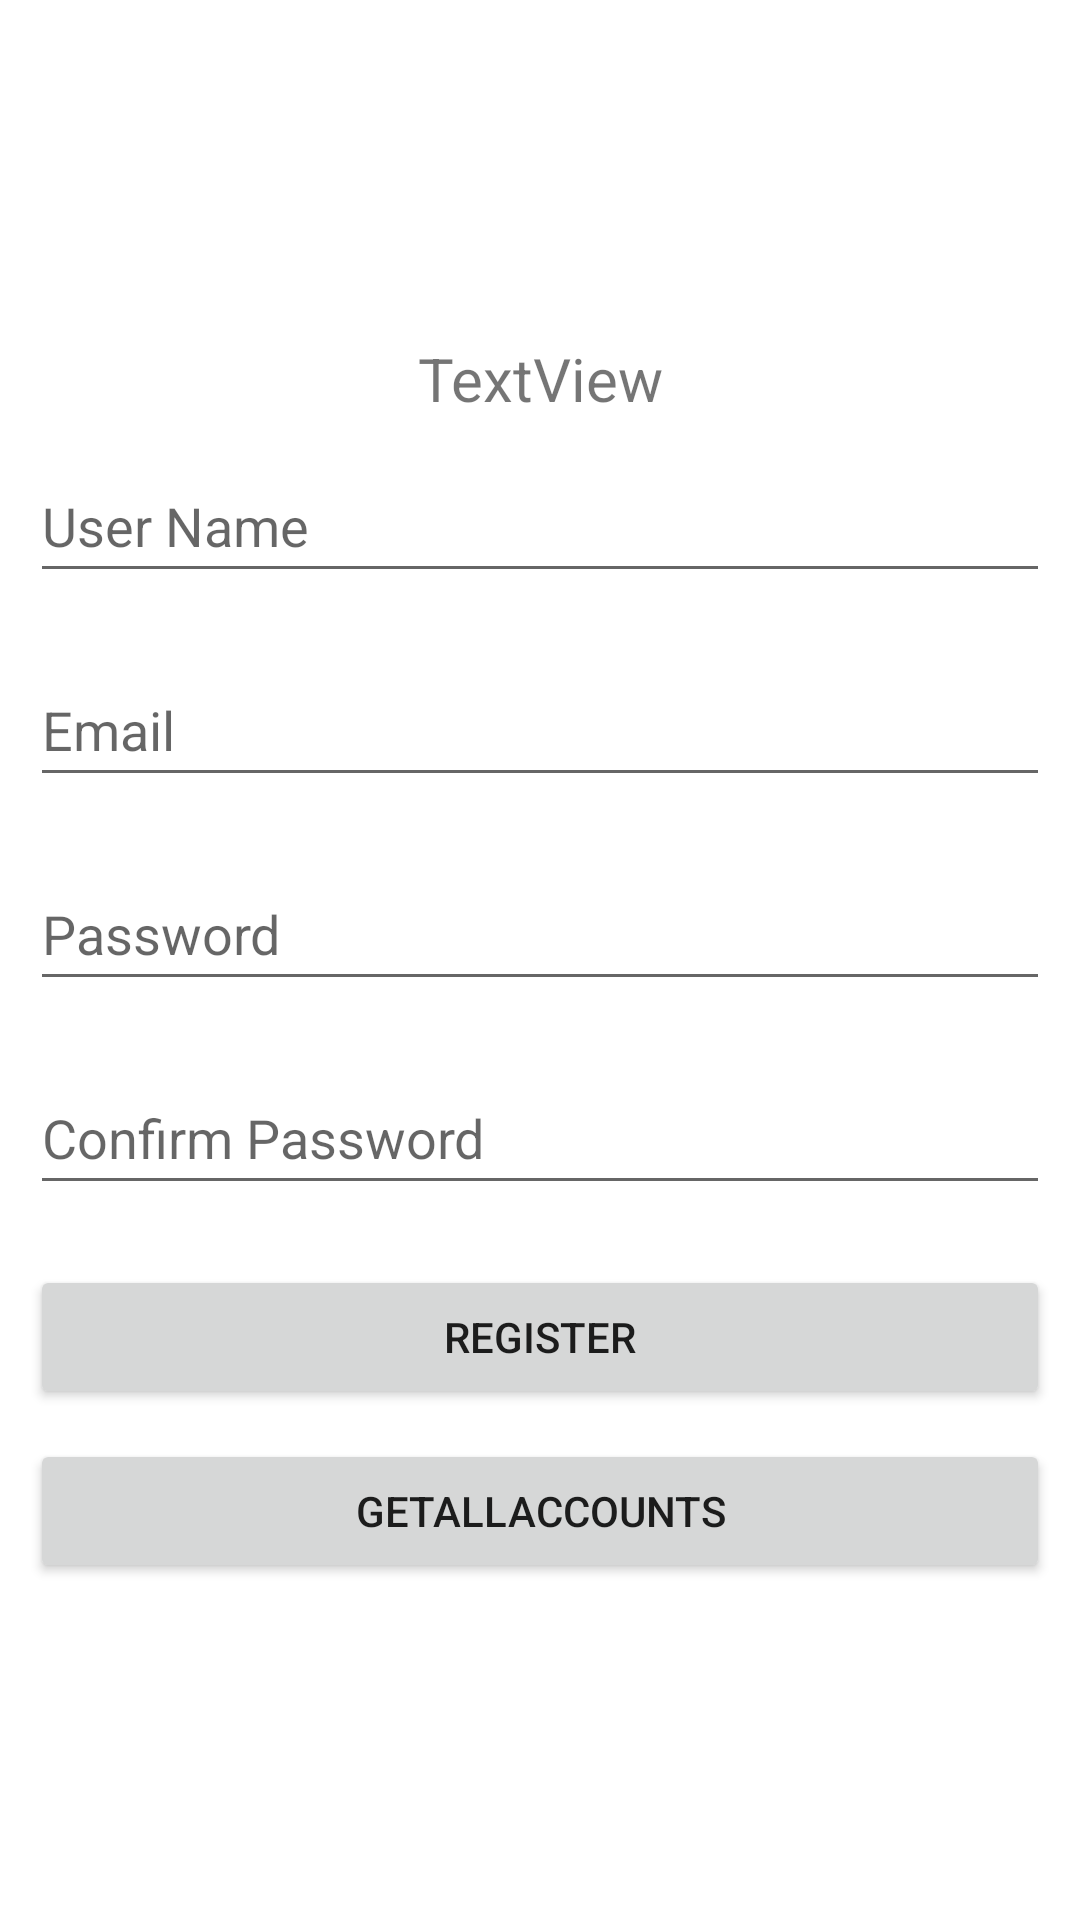

Produce the Android XML layout that renders to this screen, including the resource entries it uses.
<!-- AndroidManifest.xml: application theme Theme.LetsTryIt -->
<!-- res/layout/fragment_register.xml -->
<?xml version="1.0" encoding="utf-8"?>
<androidx.constraintlayout.widget.ConstraintLayout xmlns:android="http://schemas.android.com/apk/res/android"
    xmlns:app="http://schemas.android.com/apk/res-auto"
    xmlns:tools="http://schemas.android.com/tools"
    android:layout_width="match_parent"
    android:layout_height="match_parent"
    tools:context=".ui.contentprovider.ContentProviderFragment">

    <LinearLayout
        android:layout_width="0dp"
        android:layout_height="wrap_content"
        android:orientation="vertical"
        app:layout_constraintBottom_toBottomOf="parent"
        app:layout_constraintEnd_toEndOf="parent"
        app:layout_constraintHorizontal_bias="0.5"
        app:layout_constraintStart_toStartOf="parent"
        app:layout_constraintTop_toTopOf="parent">

        <TextView
            android:id="@+id/tvFormError"
            android:layout_width="match_parent"
            android:layout_height="wrap_content"
            android:layout_marginHorizontal="10dp"
            android:text="TextView"
            android:textAlignment="center"
            android:textSize="20sp" />

        <EditText
            android:id="@+id/etUserName"
            android:layout_width="match_parent"
            android:layout_height="wrap_content"
            android:layout_margin="10dp"
            android:hint="User Name"
            android:minHeight="48dp"
            app:layout_constraintBottom_toBottomOf="parent"
            app:layout_constraintEnd_toEndOf="parent"
            app:layout_constraintHorizontal_bias="0.5"
            app:layout_constraintStart_toStartOf="parent"
            app:layout_constraintTop_toTopOf="parent"
            app:layout_constraintVertical_bias="0.32999998" />

        <EditText
            android:id="@+id/etEmail"
            android:layout_width="match_parent"
            android:layout_height="wrap_content"
            android:layout_margin="10dp"
            android:hint="Email"
            android:minHeight="48dp"
            app:layout_constraintEnd_toEndOf="parent"
            app:layout_constraintHorizontal_bias="0.5"
            app:layout_constraintStart_toStartOf="parent"
            app:layout_constraintTop_toBottomOf="@+id/etUserName" />

        <EditText
            android:id="@+id/etPassword"
            android:layout_width="match_parent"
            android:layout_height="wrap_content"
            android:layout_margin="10dp"
            android:hint="Password"
            android:minHeight="48dp"
            app:layout_constraintEnd_toEndOf="parent"
            app:layout_constraintHorizontal_bias="0.5"
            app:layout_constraintStart_toStartOf="parent"
            app:layout_constraintTop_toBottomOf="@+id/etEmail" />

        <EditText
            android:id="@+id/etConfirmPassword"
            android:layout_width="match_parent"
            android:layout_height="wrap_content"
            android:layout_margin="10dp"
            android:hint="Confirm Password"
            android:minHeight="48dp"
            app:layout_constraintEnd_toEndOf="parent"
            app:layout_constraintHorizontal_bias="0.5"
            app:layout_constraintStart_toStartOf="parent"
            app:layout_constraintTop_toBottomOf="@+id/etPassword" />

        <Button
            android:id="@+id/btnRegister"
            android:layout_width="match_parent"
            android:layout_height="wrap_content"
            android:layout_margin="10dp"
            android:text="Register"
            app:layout_constraintEnd_toEndOf="parent"
            app:layout_constraintStart_toStartOf="parent"
            app:layout_constraintTop_toBottomOf="@+id/etConfirmPassword" />

        <Button
            android:id="@+id/btnGetAllAccounts"
            android:layout_width="match_parent"
            android:layout_height="wrap_content"
            android:layout_marginStart="10dp"
            android:layout_marginEnd="10dp"
            android:text="GetAllAccounts"
            app:layout_constraintEnd_toEndOf="parent"
            app:layout_constraintHorizontal_bias="0.5"
            app:layout_constraintStart_toStartOf="parent"
            app:layout_constraintTop_toBottomOf="@+id/btnRegister" />
    </LinearLayout>
</androidx.constraintlayout.widget.ConstraintLayout>
<!-- resources referenced by this layout -->
<resources>
  <style name="Theme.LetsTryIt" parent="Theme.MaterialComponents.DayNight.NoActionBar">
          
          <item name="colorPrimary">@color/purple_500</item>
          <item name="colorPrimaryVariant">@color/purple_700</item>
          <item name="colorOnPrimary">@color/white</item>
          
          <item name="colorSecondary">@color/teal_200</item>
          <item name="colorSecondaryVariant">@color/teal_700</item>
          <item name="colorOnSecondary">@color/black</item>
          
          <item name="android:statusBarColor" tools:targetApi="l">?attr/colorPrimaryVariant</item>
          
      </style>
  <!-- not gathered from this repository: default colours our renderer supplied (Android Studio template values) -->
  <color name="purple_500">#FF6200EE</color>
  <color name="purple_700">#FF3700B3</color>
  <color name="teal_200">#FF03DAC5</color>
  <color name="teal_700">#FF018786</color>
  <color name="black">#FF000000</color>
  <color name="white">#FFFFFFFF</color>
</resources>
